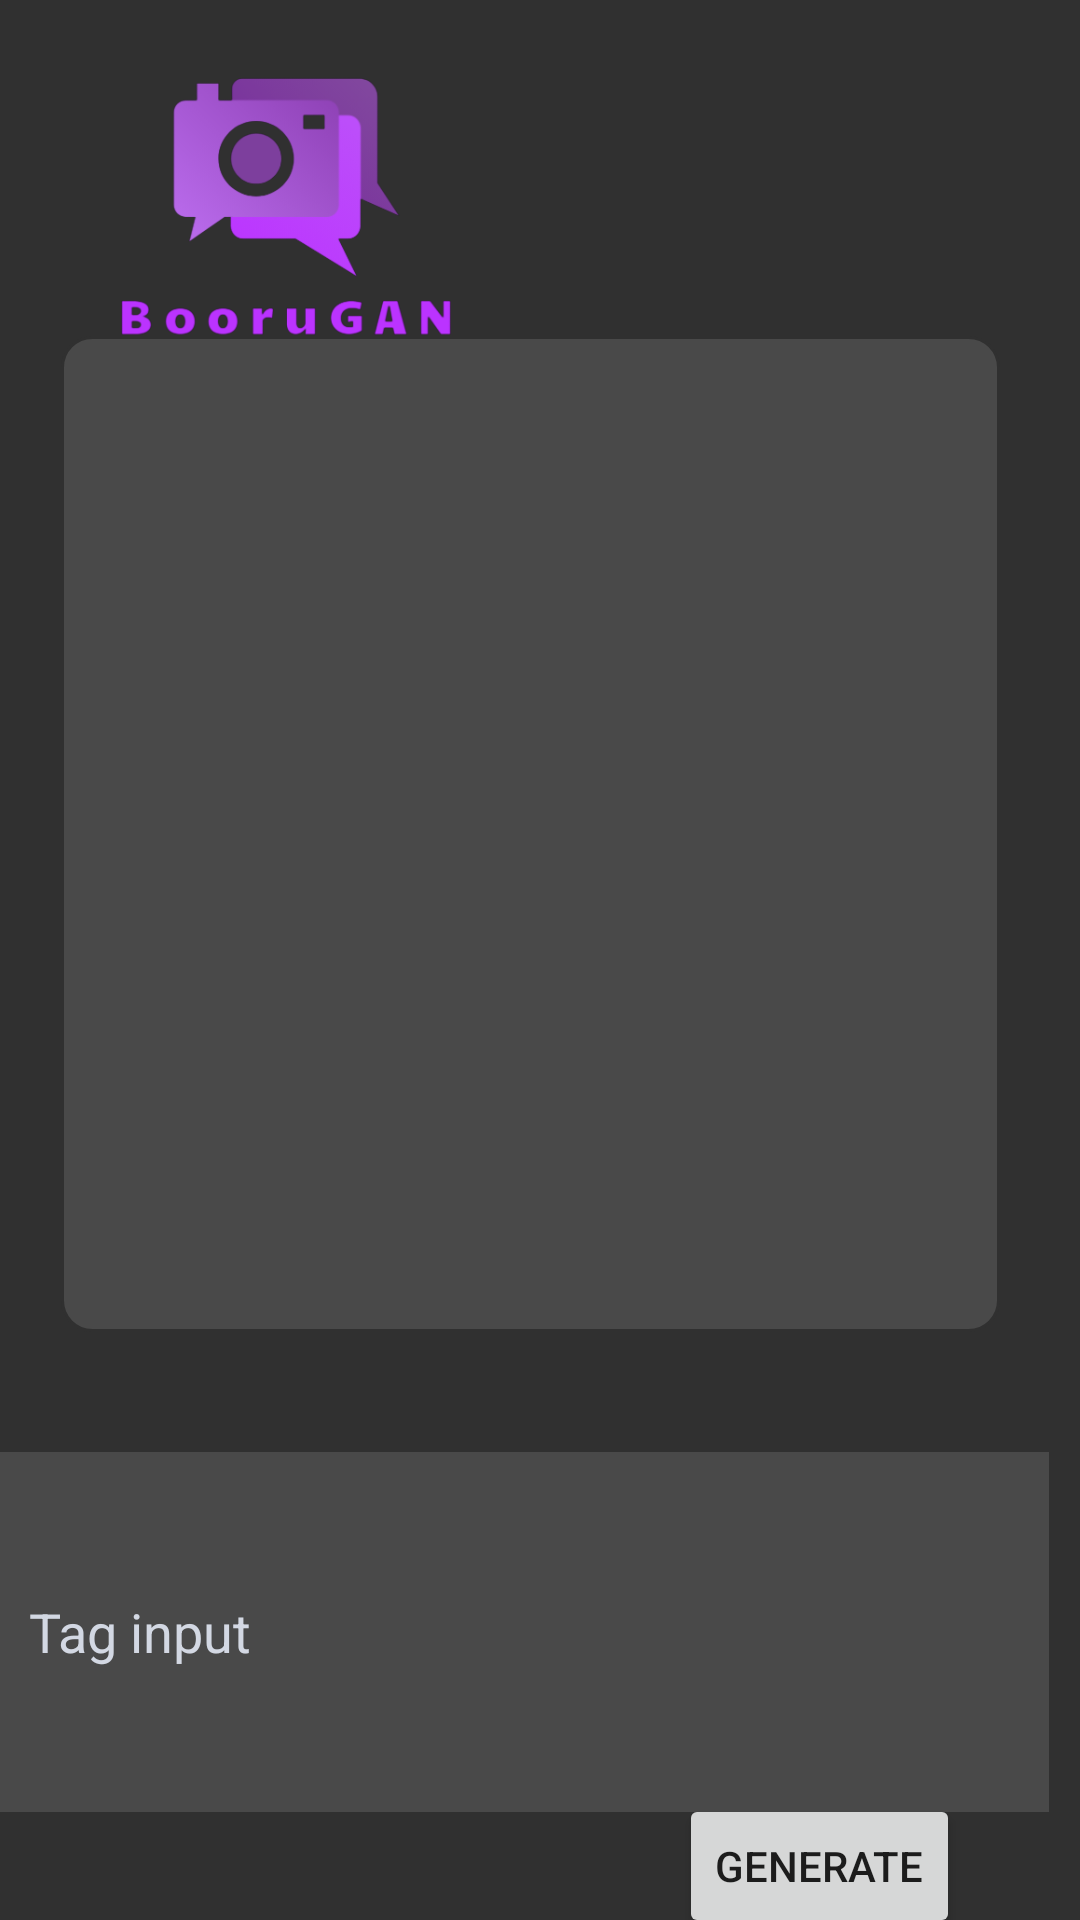

Write the Android layout XML for this screen, with the resource values it uses.
<!-- AndroidManifest.xml: application theme Theme.BooruGAN -->
<!-- res/layout/activity_generate.xml -->
<?xml version="1.0" encoding="utf-8"?>
<androidx.constraintlayout.widget.ConstraintLayout xmlns:android="http://schemas.android.com/apk/res/android"
    xmlns:app="http://schemas.android.com/apk/res-auto"
    xmlns:tools="http://schemas.android.com/tools"
    android:layout_width="match_parent"
    android:layout_height="match_parent"
    android:background="@color/bg_black1"
    android:clipToPadding="false"
    android:contentDescription="logo"
    android:padding="10sp"
    tools:context=".MainActivity">

    <ImageView
        android:id="@+id/imageView"
        android:layout_width="119dp"
        android:layout_height="111dp"
        android:layout_marginStart="26dp"
        android:layout_marginEnd="238dp"
        android:layout_marginBottom="100dp"
        android:contentDescription="Logo"
        app:layout_constraintBottom_toBottomOf="parent"
        app:layout_constraintEnd_toEndOf="parent"
        app:layout_constraintHorizontal_bias="0.0"
        app:layout_constraintStart_toStartOf="parent"
        app:layout_constraintTop_toTopOf="parent"
        app:layout_constraintVertical_bias="0.0"
        app:srcCompat="@drawable/logo" />

    <ImageView
        android:id="@+id/display_image"
        android:layout_width="313dp"
        android:layout_height="332dp"
        android:layout_marginStart="30dp"
        android:layout_marginTop="10dp"
        android:layout_marginEnd="30dp"
        android:layout_marginBottom="200dp"
        android:src="@drawable/field"
        app:layout_constraintBottom_toBottomOf="parent"
        app:layout_constraintEnd_toEndOf="parent"
        app:layout_constraintHorizontal_bias="0.6"
        app:layout_constraintStart_toStartOf="parent"
        app:layout_constraintTop_toBottomOf="@+id/imageView"
        app:layout_constraintVertical_bias="0.576" />

    <EditText
        android:id="@+id/et_input"
        android:layout_width="350dp"
        android:layout_height="120dp"
        android:layout_marginStart="30dp"
        android:layout_marginTop="40dp"
        android:layout_marginEnd="30dp"
        android:layout_marginBottom="60dp"
        android:background="@color/element_black"
        android:ems="10"
        android:hint="Tag input"
        android:inputType="textMultiLine"
        android:padding="10sp"
        android:textColor="@color/element_white"
        android:textColorHint="@color/element_white"
        android:textSize="18sp"
        app:layout_constraintBottom_toBottomOf="parent"
        app:layout_constraintEnd_toEndOf="parent"
        app:layout_constraintHorizontal_bias="0.583"
        app:layout_constraintStart_toStartOf="parent"
        app:layout_constraintTop_toBottomOf="@+id/display_image"
        app:layout_constraintVertical_bias="0.0" />


    <Button
        android:id="@+id/btn_generate"
        android:layout_width="wrap_content"
        android:layout_height="wrap_content"
        android:layout_marginStart="270dp"
        android:layout_marginTop="10dp"
        android:layout_marginEnd="30dp"
        android:text="Generate"
        app:layout_constraintBottom_toBottomOf="parent"
        app:layout_constraintEnd_toEndOf="parent"
        app:layout_constraintHorizontal_bias="1.0"
        app:layout_constraintStart_toStartOf="parent"
        app:layout_constraintTop_toBottomOf="@+id/et_input" />


</androidx.constraintlayout.widget.ConstraintLayout>
<!-- resources referenced by this layout -->
<resources>
  <color name="bg_black1">#303030</color>
  <color name="element_black">#494949</color>
  <color name="element_white">#d3d8e3</color>
  <!-- drawable field (drawable) -->
  <?xml version="1.0" encoding="utf-8"?>
  
  <selector xmlns:android="http://schemas.android.com/apk/res/android">
      <item>
          <shape>
              <gradient
                  android:angle="270"
                  android:endColor="@color/element_black"
                  android:startColor="@color/element_black" />
              <stroke
                  android:width="1dp"
                  android:color="@color/bg_black1" />
              <corners
                  android:radius="10dp" />
              <padding
                  android:bottom="10dp"
                  android:left="10dp"
                  android:right="10dp"
                  android:top="10dp" />
          </shape>
      </item>
  
  </selector>
  <!-- drawable logo: png bitmap (drawable, 49314 bytes) -->
  <style name="Theme.BooruGAN" parent="Theme.MaterialComponents.DayNight.DarkActionBar">
          
          <item name="colorPrimary">@color/purple_500</item>
          <item name="colorPrimaryVariant">@color/purple_700</item>
          <item name="colorOnPrimary">@color/white</item>
          
          <item name="colorSecondary">@color/teal_200</item>
          <item name="colorSecondaryVariant">@color/teal_700</item>
          <item name="colorOnSecondary">@color/black</item>
          
          <item name="android:statusBarColor">?attr/colorPrimaryVariant</item>
          
      </style>
  <color name="purple_500">#FF6200EE</color>
  <color name="purple_700">#FF3700B3</color>
  <color name="white">#FFFFFFFF</color>
  <color name="teal_200">#FF03DAC5</color>
  <color name="teal_700">#FF018786</color>
  <color name="black">#FF000000</color>
</resources>
